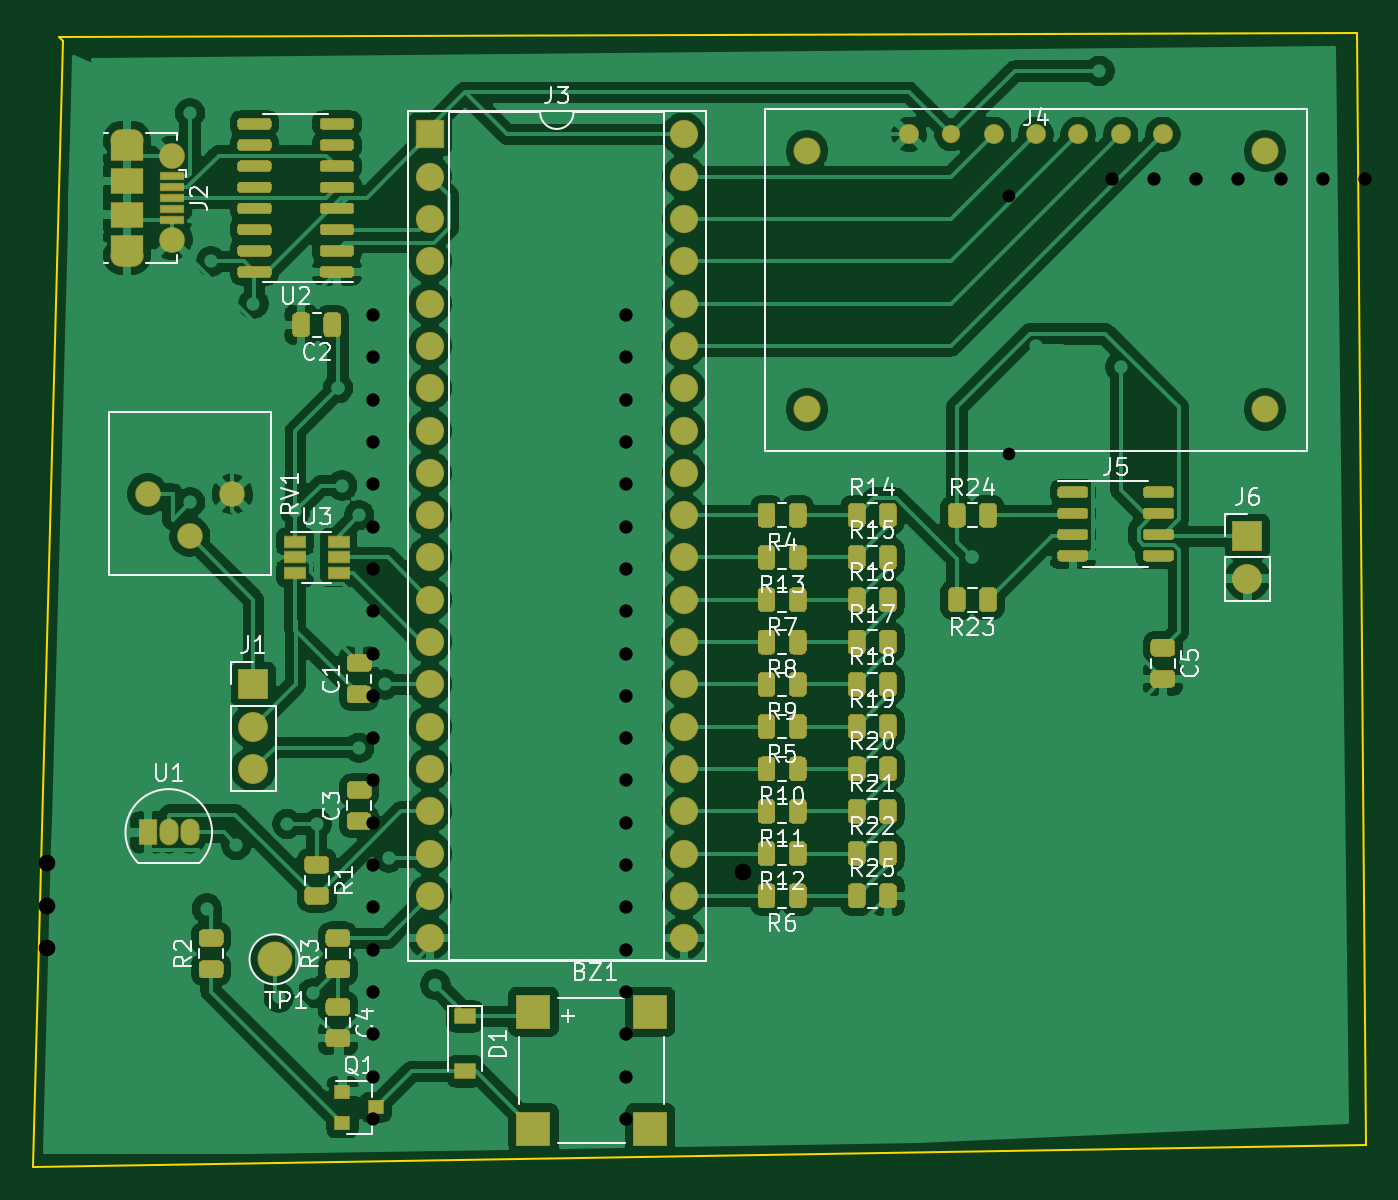
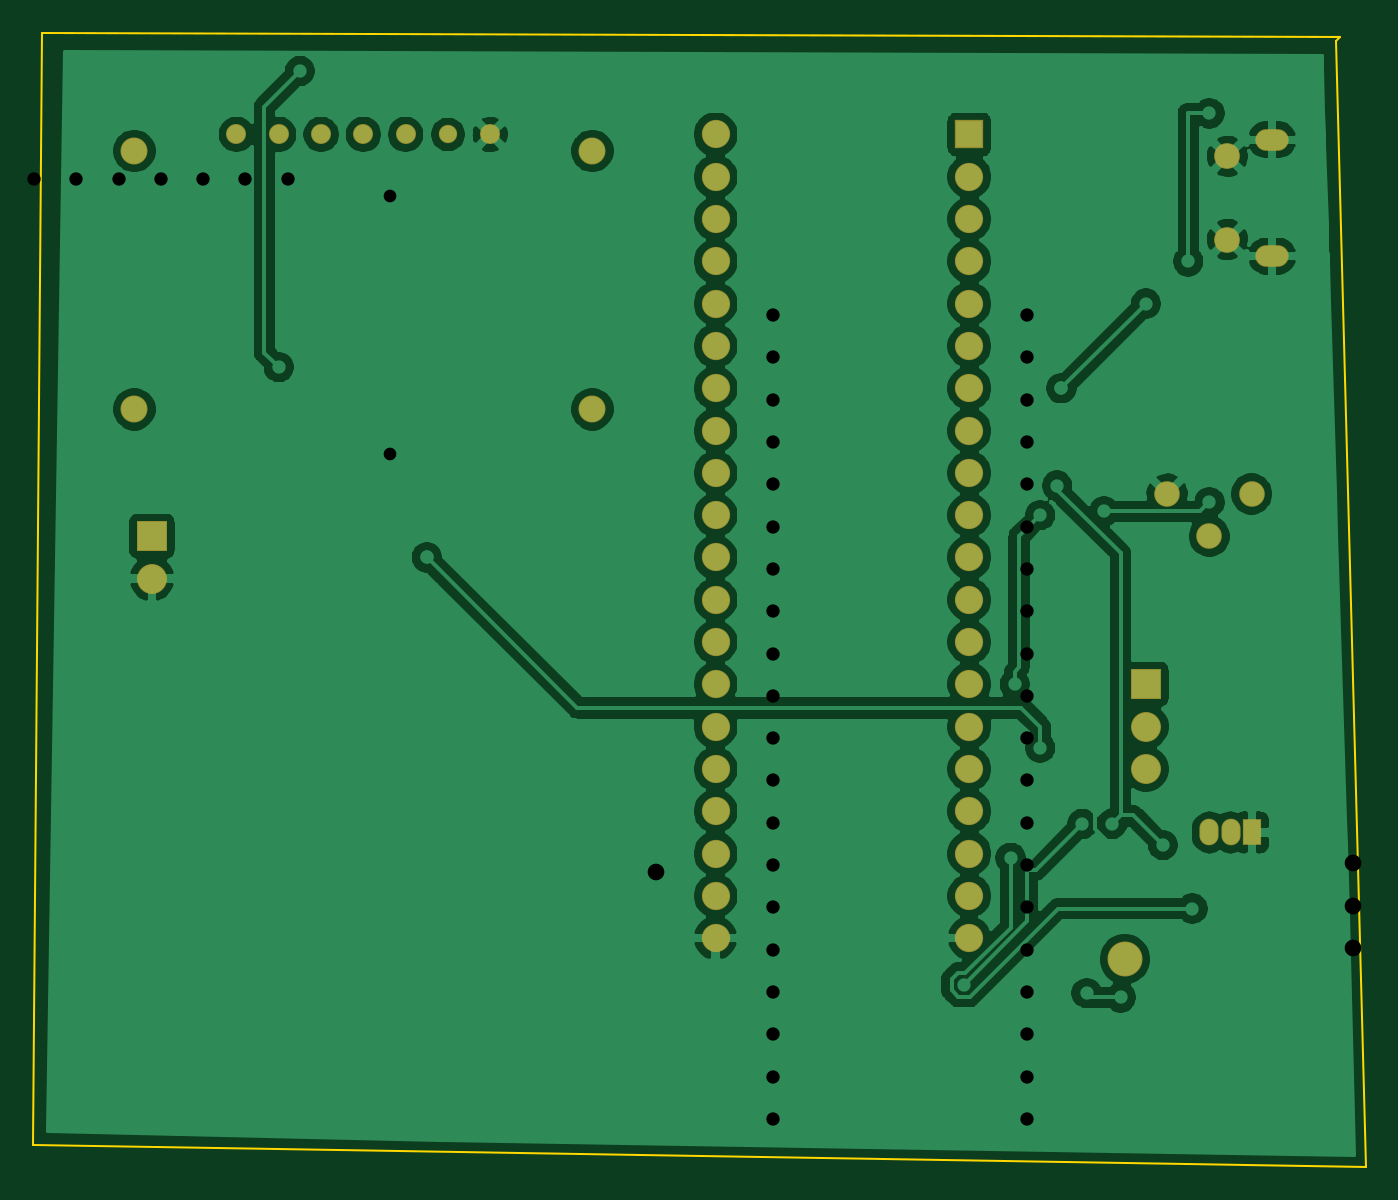
Circuit board: 11 layer files. Board 80.0 x 68.1 mm.
- bottom_copper: Nov_21-B_Cu.gbr (138252 bytes)
- bottom_mask: Nov_21-B_Mask.gbr (2797 bytes)
- paste: Nov_21-B_Paste.gbr (472 bytes)
- bottom_silk: Nov_21-B_SilkS.gbr (473 bytes)
- outline: Nov_21-Edge_Cuts.gbr (769 bytes)
- top_copper: Nov_21-F_Cu.gbr (252866 bytes)
- top_mask: Nov_21-F_Mask.gbr (34897 bytes)
- paste: Nov_21-F_Paste.gbr (32498 bytes)
- top_silk: Nov_21-F_SilkS.gbr (41217 bytes)
- drill: Nov_21-NPTH.drl (282 bytes)
- drill: Nov_21-PTH.drl (1524 bytes)

=== bottom_copper: Nov_21-B_Cu.gbr (138252 bytes, source omitted) ===
=== bottom_mask: Nov_21-B_Mask.gbr ===
%TF.GenerationSoftware,KiCad,Pcbnew,(5.1.6)-1*%
%TF.CreationDate,2020-11-21T18:59:33+08:00*%
%TF.ProjectId,Nov_21,4e6f765f-3231-42e6-9b69-6361645f7063,rev?*%
%TF.SameCoordinates,Original*%
%TF.FileFunction,Soldermask,Bot*%
%TF.FilePolarity,Negative*%
%FSLAX46Y46*%
G04 Gerber Fmt 4.6, Leading zero omitted, Abs format (unit mm)*
G04 Created by KiCad (PCBNEW (5.1.6)-1) date 2020-11-21 18:59:33*
%MOMM*%
%LPD*%
G01*
G04 APERTURE LIST*
%ADD10C,1.540000*%
%ADD11R,1.150000X1.600000*%
%ADD12O,1.150000X1.600000*%
%ADD13C,2.100000*%
%ADD14O,1.800000X1.800000*%
%ADD15R,1.800000X1.800000*%
%ADD16C,1.200000*%
%ADD17C,1.100000*%
%ADD18C,1.624000*%
%ADD19O,1.700000X1.700000*%
%ADD20R,1.700000X1.700000*%
%ADD21O,2.000000X1.300000*%
%ADD22C,1.550000*%
G04 APERTURE END LIST*
D10*
%TO.C,RV1*%
X125730000Y-77470000D03*
X128270000Y-80010000D03*
X130810000Y-77470000D03*
%TD*%
D11*
%TO.C,U1*%
X125730000Y-97790000D03*
D12*
X128270000Y-97790000D03*
X127000000Y-97790000D03*
%TD*%
D13*
%TO.C,TP1*%
X133350000Y-105410000D03*
%TD*%
D14*
%TO.C,J6*%
X191770000Y-82550000D03*
D15*
X191770000Y-80010000D03*
%TD*%
D16*
%TO.C,J4*%
X186690000Y-55880000D03*
X184150000Y-55880000D03*
X181610000Y-55880000D03*
X176530000Y-55880000D03*
D17*
X173990000Y-55880000D03*
D16*
X179070000Y-55880000D03*
X171450000Y-55880000D03*
D18*
X165320000Y-72380000D03*
X192820000Y-72380000D03*
X192820000Y-56880000D03*
X165320000Y-56880000D03*
%TD*%
D19*
%TO.C,J3*%
X157921960Y-55880000D03*
X142681960Y-104140000D03*
X157921960Y-58420000D03*
X142681960Y-101600000D03*
X157921960Y-60960000D03*
X142681960Y-99060000D03*
X157921960Y-63500000D03*
X142681960Y-96520000D03*
X157921960Y-66040000D03*
X142681960Y-93980000D03*
X157921960Y-68580000D03*
X142681960Y-91440000D03*
X157921960Y-71120000D03*
X142681960Y-88900000D03*
X157921960Y-73660000D03*
X142681960Y-86360000D03*
X157921960Y-76200000D03*
X142681960Y-83820000D03*
X157921960Y-78740000D03*
X142681960Y-81280000D03*
X157921960Y-81280000D03*
X142681960Y-78740000D03*
X157921960Y-83820000D03*
X142681960Y-76200000D03*
X157921960Y-86360000D03*
X142681960Y-73660000D03*
X157921960Y-88900000D03*
X142681960Y-71120000D03*
X157921960Y-91440000D03*
X142681960Y-68580000D03*
X157921960Y-93980000D03*
X142681960Y-66040000D03*
X157921960Y-96520000D03*
X142681960Y-63500000D03*
X157921960Y-99060000D03*
X142681960Y-60960000D03*
X157921960Y-101600000D03*
X142681960Y-58420000D03*
X157921960Y-104140000D03*
D20*
X142681960Y-55880000D03*
%TD*%
D21*
%TO.C,J2*%
X124492500Y-63190000D03*
X124492500Y-56190000D03*
D22*
X127192500Y-62190000D03*
X127192500Y-57190000D03*
%TD*%
D14*
%TO.C,J1*%
X132080000Y-93980000D03*
X132080000Y-91440000D03*
D15*
X132080000Y-88900000D03*
%TD*%
M02*

=== paste: Nov_21-B_Paste.gbr ===
%TF.GenerationSoftware,KiCad,Pcbnew,(5.1.6)-1*%
%TF.CreationDate,2020-11-21T18:59:33+08:00*%
%TF.ProjectId,Nov_21,4e6f765f-3231-42e6-9b69-6361645f7063,rev?*%
%TF.SameCoordinates,Original*%
%TF.FileFunction,Paste,Bot*%
%TF.FilePolarity,Positive*%
%FSLAX46Y46*%
G04 Gerber Fmt 4.6, Leading zero omitted, Abs format (unit mm)*
G04 Created by KiCad (PCBNEW (5.1.6)-1) date 2020-11-21 18:59:33*
%MOMM*%
%LPD*%
G01*
G04 APERTURE LIST*
G04 APERTURE END LIST*
M02*

=== bottom_silk: Nov_21-B_SilkS.gbr ===
%TF.GenerationSoftware,KiCad,Pcbnew,(5.1.6)-1*%
%TF.CreationDate,2020-11-21T18:59:33+08:00*%
%TF.ProjectId,Nov_21,4e6f765f-3231-42e6-9b69-6361645f7063,rev?*%
%TF.SameCoordinates,Original*%
%TF.FileFunction,Legend,Bot*%
%TF.FilePolarity,Positive*%
%FSLAX46Y46*%
G04 Gerber Fmt 4.6, Leading zero omitted, Abs format (unit mm)*
G04 Created by KiCad (PCBNEW (5.1.6)-1) date 2020-11-21 18:59:33*
%MOMM*%
%LPD*%
G01*
G04 APERTURE LIST*
G04 APERTURE END LIST*
M02*

=== outline: Nov_21-Edge_Cuts.gbr ===
%TF.GenerationSoftware,KiCad,Pcbnew,(5.1.6)-1*%
%TF.CreationDate,2020-11-21T18:59:33+08:00*%
%TF.ProjectId,Nov_21,4e6f765f-3231-42e6-9b69-6361645f7063,rev?*%
%TF.SameCoordinates,Original*%
%TF.FileFunction,Profile,NP*%
%FSLAX46Y46*%
G04 Gerber Fmt 4.6, Leading zero omitted, Abs format (unit mm)*
G04 Created by KiCad (PCBNEW (5.1.6)-1) date 2020-11-21 18:59:33*
%MOMM*%
%LPD*%
G01*
G04 APERTURE LIST*
%TA.AperFunction,Profile*%
%ADD10C,0.100000*%
%TD*%
G04 APERTURE END LIST*
D10*
X198374000Y-49784000D02*
X198882000Y-116586000D01*
X120396000Y-50038000D02*
X198374000Y-49784000D01*
X120650000Y-50292000D02*
X120396000Y-50038000D01*
X118872000Y-117856000D02*
X120650000Y-50292000D01*
X198882000Y-116586000D02*
X118872000Y-117856000D01*
M02*

=== top_copper: Nov_21-F_Cu.gbr (252866 bytes, source omitted) ===
=== top_mask: Nov_21-F_Mask.gbr (34897 bytes, source omitted) ===
=== paste: Nov_21-F_Paste.gbr (32498 bytes, source omitted) ===
=== top_silk: Nov_21-F_SilkS.gbr (41217 bytes, source omitted) ===
=== drill: Nov_21-NPTH.drl ===
M48
; DRILL file {KiCad (5.1.6)-1} date 11/21/20 17:14:47
; FORMAT={-:-/ absolute / inch / decimal}
; #@! TF.CreationDate,2020-11-21T17:14:47+08:00
; #@! TF.GenerationSoftware,Kicad,Pcbnew,(5.1.6)-1
; #@! TF.FileFunction,NonPlated,1,2,NPTH
FMAT,2
INCH
%
G90
G05
T0
M30

=== drill: Nov_21-PTH.drl ===
M48
; DRILL file {KiCad (5.1.6)-1} date 11/21/20 17:14:47
; FORMAT={-:-/ absolute / inch / decimal}
; #@! TF.CreationDate,2020-11-21T17:14:47+08:00
; #@! TF.GenerationSoftware,Kicad,Pcbnew,(5.1.6)-1
; #@! TF.FileFunction,Plated,1,2,PTH
FMAT,2
INCH
T1C0.0236
T2C0.0295
T3C0.0300
T4C0.0315
T5C0.0335
T6C0.0394
%
G90
G05
T2
X4.2202Y-5.0436
X4.2702Y-5.0436
X4.3202Y-5.0436
T3
X6.9875Y-2.3448
X6.9875Y-2.9551
X8.0701Y-2.3448
X8.0701Y-2.9551
T4
X7.2288Y-2.3055
X7.3288Y-2.3055
X7.4288Y-2.3055
X7.5288Y-2.3055
X7.6288Y-2.3055
X7.7288Y-2.3055
X7.8288Y-2.3055
X5.4818Y-2.6272
X5.4818Y-2.7272
X5.4818Y-2.8272
X5.4818Y-2.9272
X5.4818Y-3.0272
X5.4818Y-3.1272
X5.4818Y-3.2272
X5.4818Y-3.3272
X5.4818Y-3.4272
X5.4818Y-3.5272
X5.4818Y-3.6272
X5.4818Y-3.7272
X5.4818Y-3.8272
X5.4818Y-3.9272
X5.4818Y-4.0272
X5.4818Y-4.1272
X5.4818Y-4.2272
X5.4818Y-4.3272
X5.4818Y-4.4272
X5.4818Y-4.5272
X6.0818Y-2.6272
X6.0818Y-2.7272
X6.0818Y-2.8272
X6.0818Y-2.9272
X6.0818Y-3.0272
X6.0818Y-3.1272
X6.0818Y-3.2272
X6.0818Y-3.3272
X6.0818Y-3.4272
X6.0818Y-3.5272
X6.0818Y-3.6272
X6.0818Y-3.7272
X6.0818Y-3.8272
X6.0818Y-3.9272
X6.0818Y-4.0272
X6.0818Y-4.1272
X6.0818Y-4.2272
X6.0818Y-4.3272
X6.0818Y-4.4272
X6.0818Y-4.5272
T5
X4.2616Y-2.8614
X4.2616Y-3.0582
T6
X4.7116Y-3.923
X4.7116Y-4.023
X4.7116Y-4.123
X8.7108Y-3.754
X8.7108Y-3.854
X6.357Y-3.9432
T1
G00X4.1415Y-2.822
M15
G01X4.1691Y-2.822
M16
G05
G00X4.1691Y-3.0976
M15
G01X4.1415Y-3.0976
M16
G05
T0
M30

